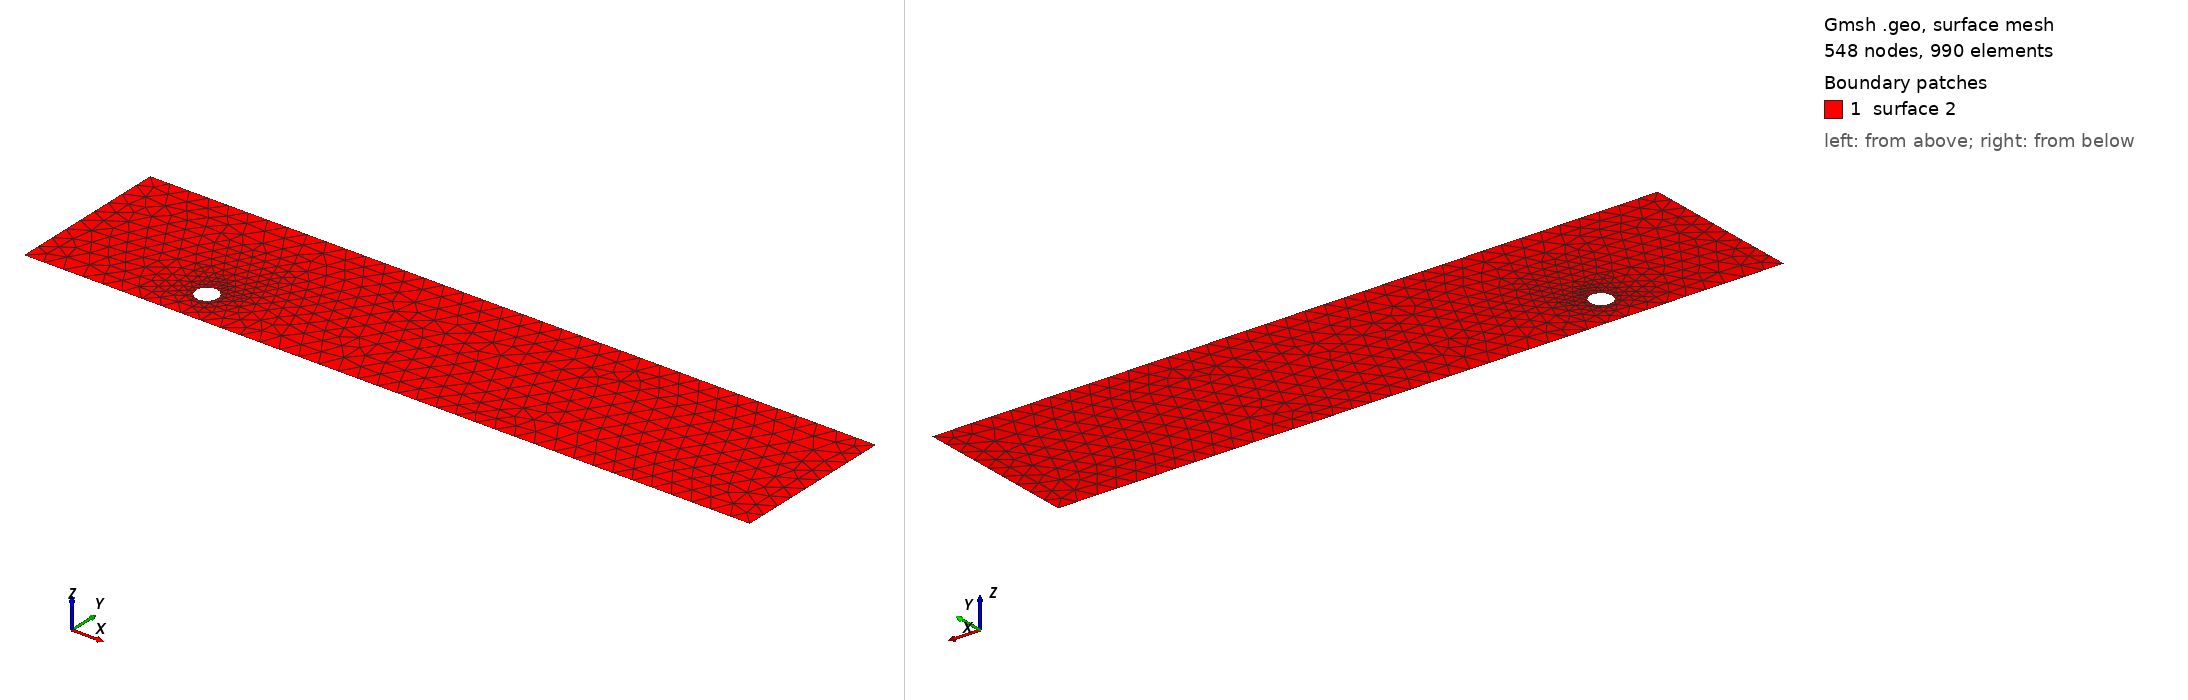

Gmsh geometry script, surface-meshed: 548 nodes, 990 surface elements. Boundary patches (legend numbers): 1 surface 2. Left view from above one corner, right view from below the opposite corner. The script declares no physical surfaces, so the legend lists its geometric surfaces. The drawing asked Gmsh for element sizes between 1% and 20% of the model's largest extent; the script's own settings can give other sizes.

=== cad_228.geo (drawn) ===
//+
SetFactory("OpenCASCADE");
//+
Point(1) = {0.318904, -3.552914, 0.000000, 1.000000};
//+
Point(2) = {37.044223, -3.552914, 0.000000, 1.000000};
//+
Point(3) = {37.044223, 4.748749, 0.000000, 1.000000};
//+
Point(4) = {0.318904, 4.748749, 0.000000, 1.000000};
//+
Line(1) = {4, 1};
//+
Line(2) = {1, 2};
//+
Line(3) = {2, 3};
//+
Line(4) = {3, 4};
//+
Curve Loop(1) = {1, 2, 3, 4};
//+
Point(6) = {8.678823, -1.656174, 0.000000, 0.056096};
//+
Point(5) = {8.117865, -1.656174, 0.000000, 0.056096};
//+
Point(7) = {7.837386, -1.170370, 0.000000, 0.056096};
//+
Point(8) = {7.837386, -2.141977, 0.000000, 0.056096};
//+
Ellipse(5) = {6, 5, 7, 7};
//+
Ellipse(6) = {7, 5, 8, 8};
//+
Ellipse(7) = {8, 5, 6, 6};
//+
Curve Loop(2) = {5, 6, 7};
//+
Plane Surface(2) = {1, 2};
//+
Physical Curve("INFLOW", 100) = {1};
//+
Physical Curve("OUTFLOW", 101) = {3};
//+
Physical Curve("WALL_BOUNDARY", 102) = {2, 4};
//+
Physical Curve("OBSTACLE", 103) = {5, 6, 7};
